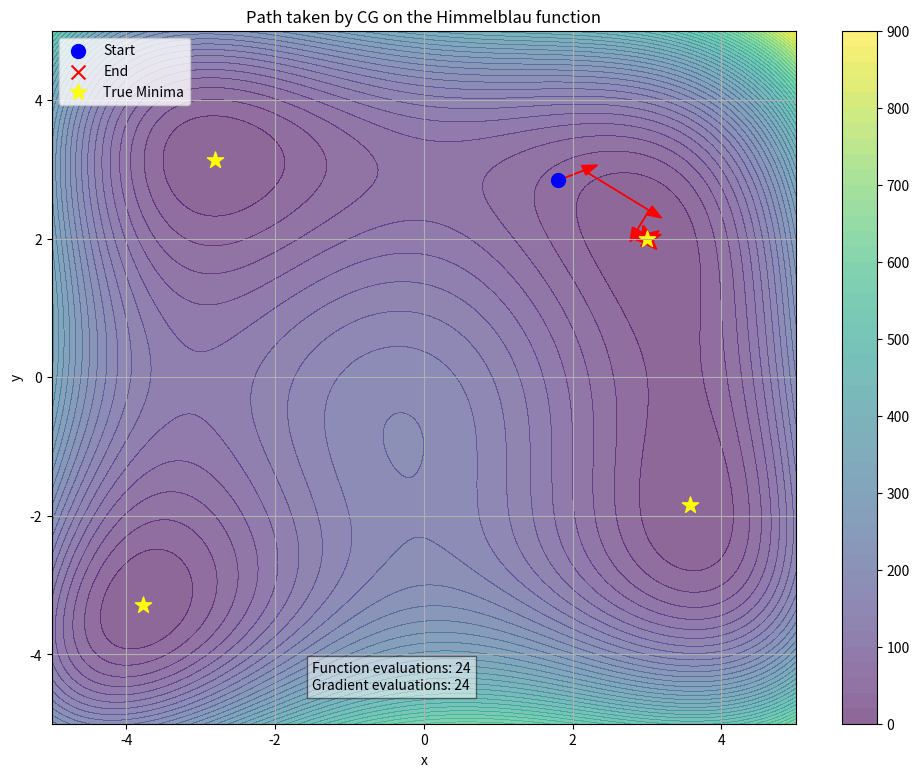

Python code for this plot:
import matplotlib.pyplot as plt
import numpy as np
from scipy.optimize import minimize


def himmelblau(x):
    return (x[0] ** 2 + x[1] - 11) ** 2 + (x[0] + x[1] ** 2 - 7) ** 2


def himmelblau_gradient(x):
    dfdx0 = 4.0 * x[0] * (x[0] ** 2 + x[1] - 11) + 2.0 * (x[0] + x[1] ** 2 - 7)
    dfdx1 = 2.0 * (x[0] ** 2 + x[1] - 11) + 4.0 * x[1] * (x[0] + x[1] ** 2 - 7)
    return np.array([dfdx0, dfdx1])


path = []


def callback(x):
    path.append(np.array(x))


res = minimize(
    fun=himmelblau,
    x0=[0, 0],  # Initial guess
    jac=himmelblau_gradient,
    method="CG",
    callback=callback,
    options={"gtol": 1e-6, "disp": True},
)

path = np.array(path)

x = np.linspace(-5, 5, 400)
y = np.linspace(-5, 5, 400)
X, Y = np.meshgrid(x, y)
Z = (X**2 + Y - 11) ** 2 + (X + Y**2 - 7) ** 2  # Himmelblau function

plt.figure(figsize=(12, 9))
plt.contourf(X, Y, Z, 50, cmap="viridis", alpha=0.6)
plt.colorbar()

for i in range(len(path) - 1):
    plt.arrow(
        path[i, 0],
        path[i, 1],
        path[i + 1, 0] - path[i, 0],
        path[i + 1, 1] - path[i, 1],
        head_width=0.15,
        head_length=0.2,
        fc="red",
        ec="red",
    )

plt.scatter(path[0, 0], path[0, 1], marker="o", color="blue", label="Start", s=100)
plt.scatter(path[-1, 0], path[-1, 1], marker="x", color="red", label="End", s=100)
minima = np.array(
    [[3, 2], [-2.805118, 3.131312], [-3.779310, -3.283186], [3.584428, -1.848126]]
)
plt.scatter(
    minima[:, 0], minima[:, 1], marker="*", color="yellow", s=150, label="True Minima"
)

num_evaluations_func = res.nfev
num_evaluations_grad = res.njev
plt.text(
    -1.5,
    -4.5,
    f"Function evaluations: {num_evaluations_func}\n"
    f"Gradient evaluations: {num_evaluations_grad}",
    bbox=dict(facecolor="white", alpha=0.5),
)

plt.legend(loc="upper left")
plt.title("Path taken by CG on the Himmelblau function")
plt.xlabel("x")
plt.ylabel("y")
plt.grid(True)
plt.show()
